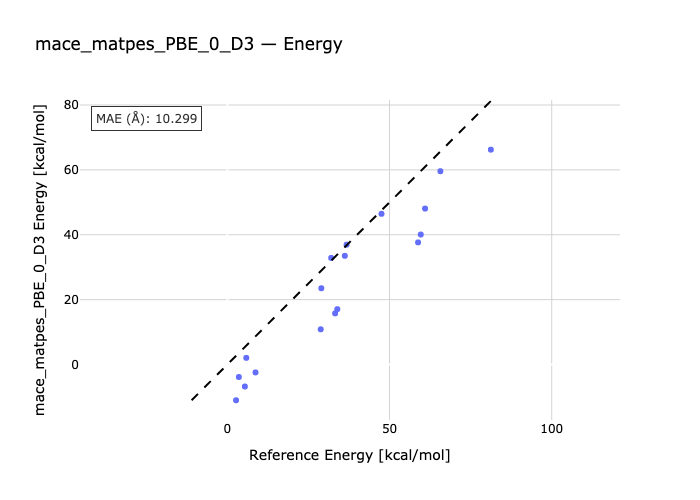

Data behind this chart, as committed beside it:
species, reference, predicted
reac1-ts1, 36.76, 36.94
ts2-reac2, 36.21, 33.5
ts3-reac3, 60.95, 48.08
reac4-ts4, 47.52, 46.46
reac5-ts5, 65.68, 59.59
ts6-reac6, 81.24, 66.23
ts7-reac7, 32.0, 32.85
reac8-ts8, 28.97, 23.5
reac9-ts9, 58.8, 37.65
h2o-ts1h2o-reac1, 5.4, -6.784
h2o-ts2h2o-reac2, 2.68, -11.02
h2o-ts3h2o-reac3, 28.78, 10.85
reac4-ts4h2o-h2o, 8.68, -2.445
reac5-h2o-ts5h2o, 33.89, 17.05
ts6h2o-reac6-h2o, 59.63, 40.07
ts7h2o-h2o-reac7, 5.83, 2.046
ts8h2o-h2o-reac8, 3.54, -3.858
h2o-ts9h2o-reac9, 33.22, 15.75
